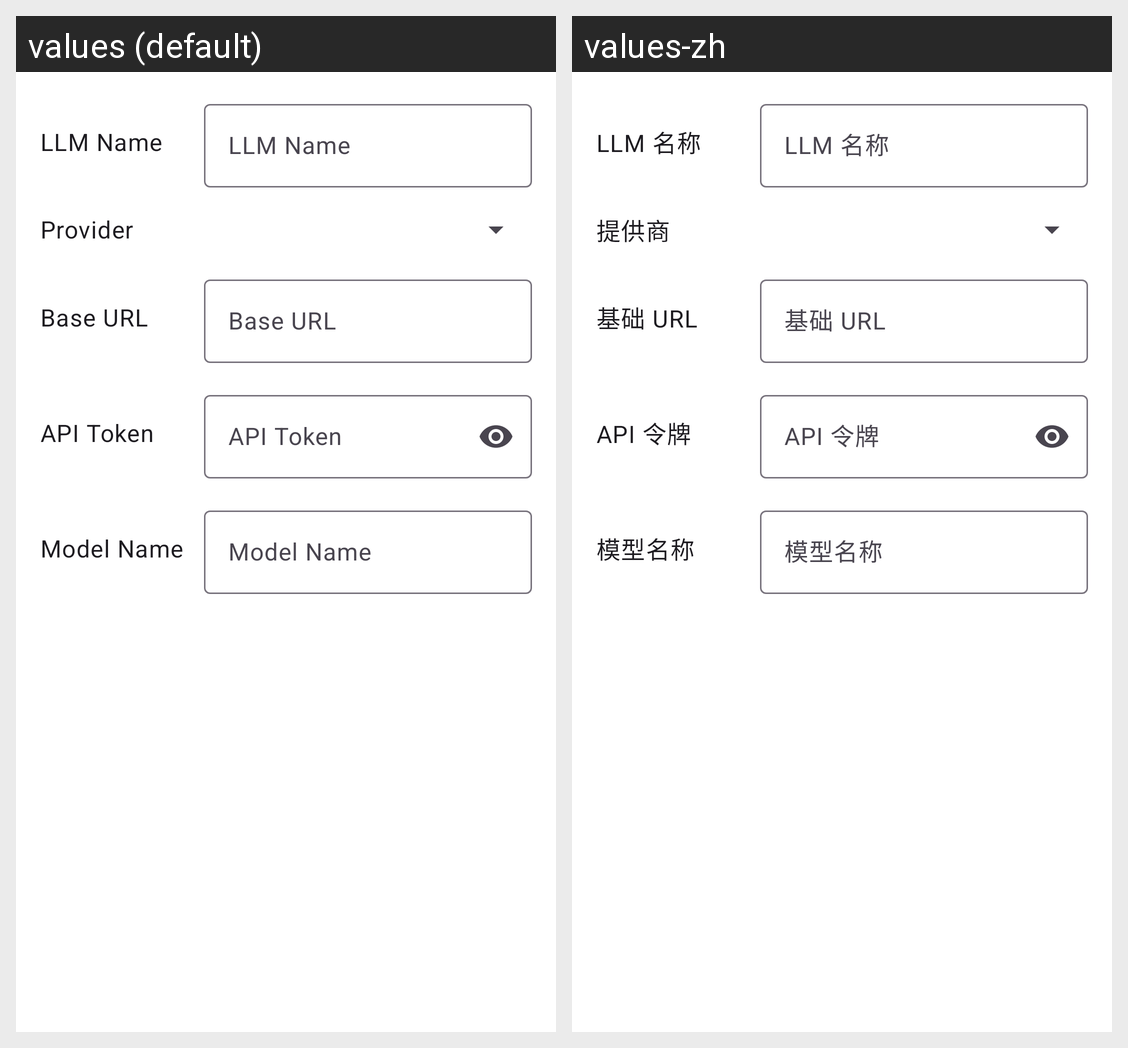

Translations of the strings shown on this Android screen, per locale in the grid:
Android screen res/layout/activity_llm_config_editor.xml rendered under 2 locales, left to right: values (default), values-zh. Device: Nexus 5 (rendered at 1080×1920; each locale shown at half size, 540×960, under a caption strip naming it); theme Theme.AnkiHelper.
Strings drawn on this screen, with the default value and each locale's value (text and hints the layout hard-codes, and strings that could not be matched under every locale, appear in the picture but are not listed):

llm_name
  values: LLM Name
  values-zh: LLM 名称

provider
  values: Provider
  values-zh: 提供商

base_url
  values: Base URL
  values-zh: 基础 URL

api_token
  values: API Token
  values-zh: API 令牌

model_name
  values: Model Name
  values-zh: 模型名称
